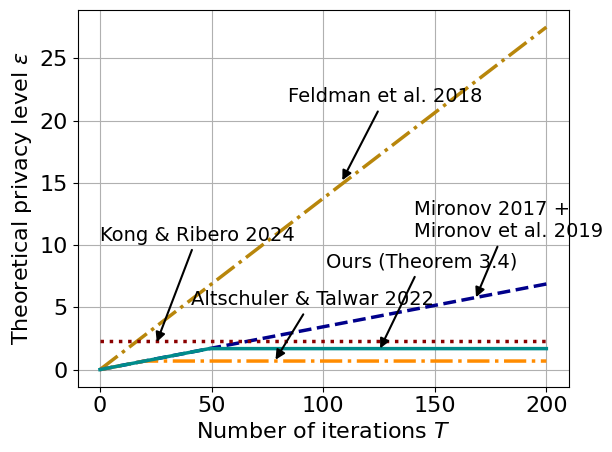

The matplotlib source for this figure:
import matplotlib
import numpy as np
import matplotlib.pyplot as plt
import matplotlib as mpl
from scipy.optimize import minimize_scalar

# ==============================
T = np.arange(0, 201)   # 0:200

alpha = 1.1
L = 1
C = 2
sigma = 4
D = 1
n = 8
b = 2
eta = 0.2

# ==============================

# Feldman et al. 2018
feld = 2 * alpha * C**2 / (b**2 * sigma**2) * T

# Standard composition (Mironov 2017 + Mironov et al. 2019)
compos = 8 * alpha * C**2 / (n**2 * sigma**2) * T

# Altschuler & Talwar 2022
apple_bound = 8 * alpha * C**2 / (n**2 * sigma**2) * D * n / eta / C
apple = np.minimum(compos, apple_bound)

# Kong & Ribero 2024
m = 1.0
kong_scalar = (
    alpha / (2 * sigma**2)
    * (D * np.sqrt(1 + 2 * eta * m * (1 + m / 2 / (L + m))) + 2 * eta * C / b) ** 2
    / eta**2
)
kong = np.ones_like(T) * kong_scalar

# Our bound (Theorem 3.4)
privacy = lambda beta: (
    2 * alpha * C**2 / (beta * n * b * sigma**2)
    + alpha * (1 + eta * L)**2 * D**2 / (2 * eta**2 * sigma**2 * (1 - beta))
)

res = minimize_scalar(privacy, bounds=(1e-12, 1 - 1e-12), method='bounded')
upper = res.fun

our = 2 * alpha * C**2 / (n * b * sigma**2) * T
our = np.minimum(our, upper)

# ==============================

matplotlib.rcParams['pdf.fonttype'] = 42
matplotlib.rcParams['ps.fonttype'] = 42

plt.rcParams['mathtext.fontset'] = 'custom'
plt.rcParams['mathtext.rm'] = 'Times New Roman'
plt.rcParams['mathtext.it'] = 'Times New Roman:italic'
plt.rcParams['mathtext.bf'] = 'Times New Roman:bold'

font = {'family': 'Times New Roman',
        # 'weight': 'bold',
        'size': 16}

mpl.rc('font', **font)


fig, ax = plt.subplots()

T = np.arange(0, 201)

ax.plot(T, feld, '-.', color='darkgoldenrod', linewidth=2.5, label="Feldman et al. 2018".format(1))
ax.plot(T, compos, '--', color='darkblue', linewidth=2.5, label="Mironov 2017 + Mironov et al. 2019".format(1))
ax.plot(T, apple, '-.', color='darkorange', linewidth=2.5, label="Altschuler & Talwar 2022".format(1))
ax.plot(T, kong, ':', color='darkred', linewidth=2.5, label="Kong & Ribero 2024".format(1))
ax.plot(T, our, '-', color='darkcyan', linewidth=2.5, label="Ours (Theorem 3.4)".format(1))

x_start, y_start = 250, 1.6
x_end, y_end = 250, 4.9

ax.annotate(
    '',
    xy=(x_end, y_end),
    xytext=(x_start, y_start),
    arrowprops=dict(arrowstyle='<->', color='black', linewidth=2)
)

# ax.text(205, 3.5, 'Significant Gap',
#         fontsize=15, color='black',
#         ha='center', va='center')

_ = ax.annotate('Feldman et al. 2018',
            xy = (108, 15), xycoords = 'data',
            xytext = (-38, 58), textcoords = 'offset points', fontsize = 14,
            arrowprops=dict(arrowstyle='-|>',color = 'black', lw = 1.5, connectionstyle="arc3,rad=0"))

_ = ax.annotate('Mironov 2017 +\nMironov et al. 2019',
            xy = (168, 5.6), xycoords = 'data',
            xytext = (-44, 45), textcoords = 'offset points', fontsize = 14,
            arrowprops=dict(arrowstyle='-|>',color = 'black', lw = 1.5, connectionstyle="arc3,rad=0"))

_ = ax.annotate('Kong & Ribero 2024',
            xy = (25, 2), xycoords = 'data',
            xytext = (-40, 75), textcoords = 'offset points', fontsize = 14,
            arrowprops=dict(arrowstyle='-|>',color = 'black', lw = 1.5, connectionstyle="arc3,rad=0"))

_ = ax.annotate('Altschuler & Talwar 2022',
            xy = (78, 0.6), xycoords = 'data',
            xytext = (-60, 41), textcoords = 'offset points', fontsize = 14,
            arrowprops=dict(arrowstyle='-|>',color = 'black', lw = 1.5, connectionstyle="arc3,rad=0"))

_ = ax.annotate('Ours (Theorem 3.4)',
            xy = (125, 1.5), xycoords = 'data',
            xytext = (-38, 60), textcoords = 'offset points', fontsize = 14,
            arrowprops=dict(arrowstyle='-|>',color = 'black', lw = 1.5, connectionstyle="arc3,rad=0"))

ax.set_xlabel('Number of iterations $T$')
ax.set_ylabel('Theoretical privacy level $\epsilon$')
ax.grid(True)
fig.tight_layout()
# fig.legend(loc = (0.15, 0.647), fontsize=13)

plt.savefig('figure_1.pdf', format='pdf', dpi=600)
plt.show()

